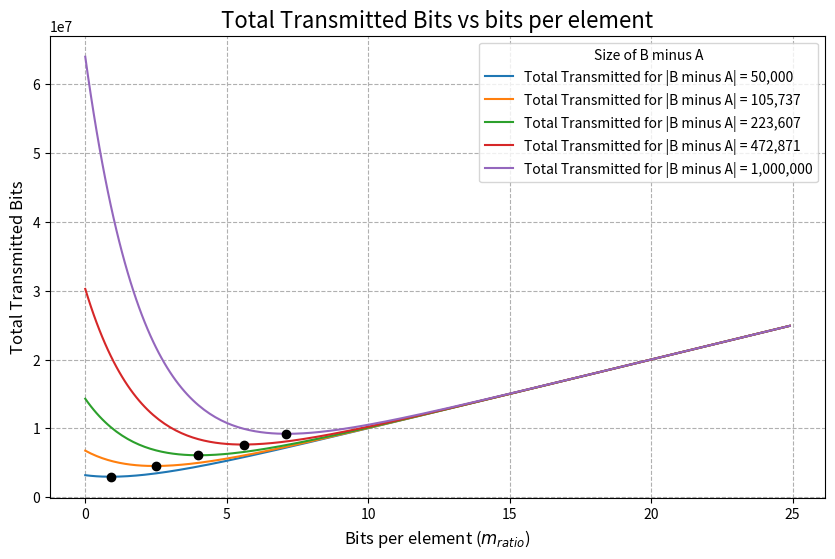

Recreate this plot in Python.
import matplotlib
matplotlib.rcParams['pdf.fonttype'] = 42
matplotlib.rcParams['ps.fonttype'] = 42

import numpy as np
import matplotlib.pyplot as plt

# Fixed parameters
n = 10**6  # Number of elements in set A
# Use a more readable set of sizes to avoid clutter
b_minus_a_sizes = np.logspace(np.log10(5*10**4), np.log10(10**6), num=5)
ELEMENT_SIZE_BITS = 64

# Range for total bits used (m)
m_ratio_values = np.arange(0, 25, 0.1)

plt.figure(figsize=(10, 6))

first_run = True
for b_minus_a_size in b_minus_a_sizes:    
    # Calculate the false positive rate (FPR)
    fpr = (0.5)**(m_ratio_values * np.log(2))
    
    # Calculate the number of false positives
    num_false_positives = b_minus_a_size * fpr
    
    # Calculate the total transmitted bits
    transmitted = m_ratio_values*n + num_false_positives * ELEMENT_SIZE_BITS
    
    # Plot the full line for total transmitted bits
    plt.plot(m_ratio_values, transmitted, label=f'Total Transmitted for |B minus A| = {b_minus_a_size:,.0f}')
    
    # Find the minimum point
    min_index = np.argmin(transmitted)
    min_m_value = m_ratio_values[min_index]
    min_transmitted = transmitted[min_index]

    plt.plot(min_m_value, min_transmitted, 'o', color='black', markersize=6)

# Set plot title and labels
plt.title('Total Transmitted Bits vs bits per element', fontsize=16)
plt.xlabel('Bits per element ($m_{ratio}$)', fontsize=12)
plt.ylabel('Total Transmitted Bits', fontsize=12)

# Add a legend and grid
plt.legend(title='Size of B minus A')
plt.grid(True, which="both", ls="--")

# Save the plot
plt.savefig('bf_transmission_costs.pdf', dpi=600)   
print("Graph saved as bf_transmission_costs.pdf")
